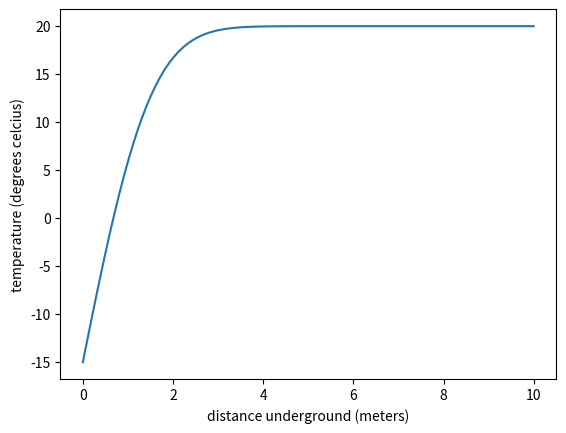

This chart was generated by the following Python code:
import numpy as np
import matplotlib.pyplot as plt
import scipy
from scipy import special

# given values 
Ti = 20
Ts = -15
alpha = 0.138*10**(-6)
t = 5.184*10**6

# function 
T = lambda x: (Ti-Ts)*special.erf(x/(2*(alpha*t)**(1/2)))+Ts
x = np.linspace(0,10,100)

# plotting
plt.plot(x, T(x))
plt.xlabel('distance underground (meters)')
plt.ylabel('temperature (degrees celcius)')
plt.show()
